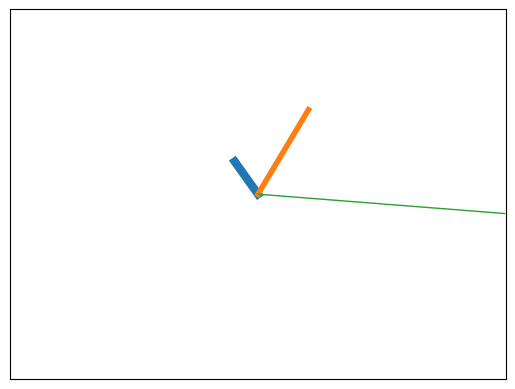

Python code for this plot:
import numpy as np 
import matplotlib.pyplot as plt
import datetime

def clock(length):
    def clockhand(angle):
        x = length * np.cos(np.pi / 180 * angle)
        y = length * np.sin(np.pi / 180 * angle)
        return x, y
    return clockhand

currentDT = datetime.datetime.now()
hour = currentDT.hour
minute = currentDT.minute
second = currentDT.second

# Calculate theta in degrees for each hand
theta_hour = 90 - 30 * hour - minute / 2
theta_minute = 90 - 6 * minute
theta_second = 90 - 6 * second

# Specify the length of hour, minute and second hands
hour_length = 2
minute_length = 5
second_length = 10

hour_hand = clock(hour_length)
x_hour, y_hour = hour_hand(theta_hour)

minute_hand = clock(minute_length)
x_minute, y_minute = minute_hand(theta_minute)

second_hand = clock(second_length)
x_second, y_second = second_hand(theta_second)

# Plot the clock

plt.plot([0, x_hour], [0, y_hour], linewidth=6)
plt.plot([0, x_minute], [0, y_minute], linewidth=4)
plt.plot([0, x_second], [0, y_second], linewidth=1)
plt.xticks([])
plt.yticks([])
plt.axis([-10, 10, -10, 10])
plt.show()
